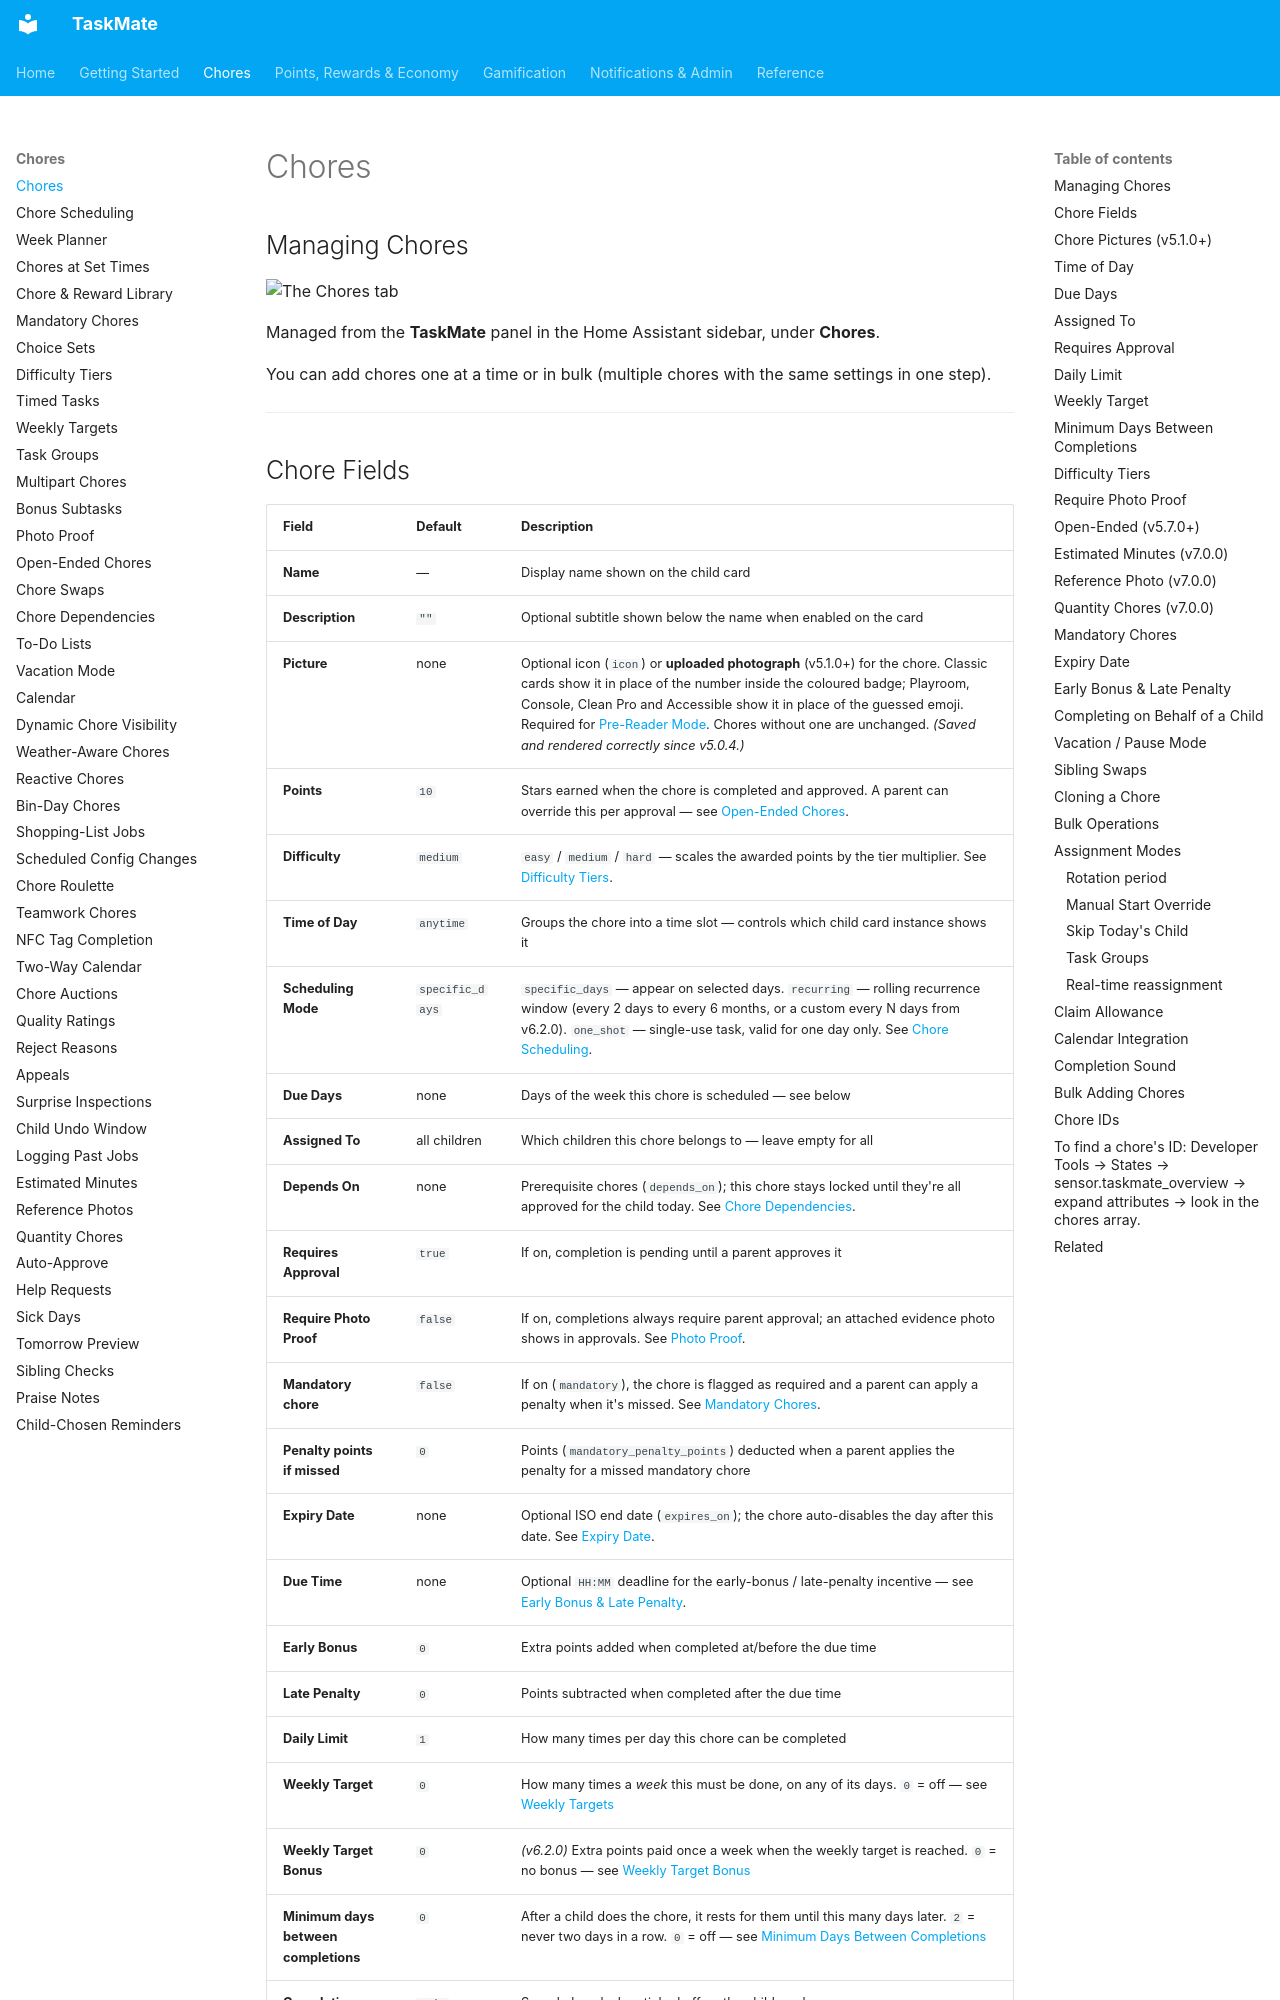

repository: tempus2016/taskmate · page: Chores/index.html · generator: mkdocs

# Chores

## Managing Chores

![The Chores tab](images/panel-chores.png)

Managed from the **TaskMate** panel in the Home Assistant sidebar, under **Chores**.

You can add chores one at a time or in bulk (multiple chores with the same settings in one step).

---
